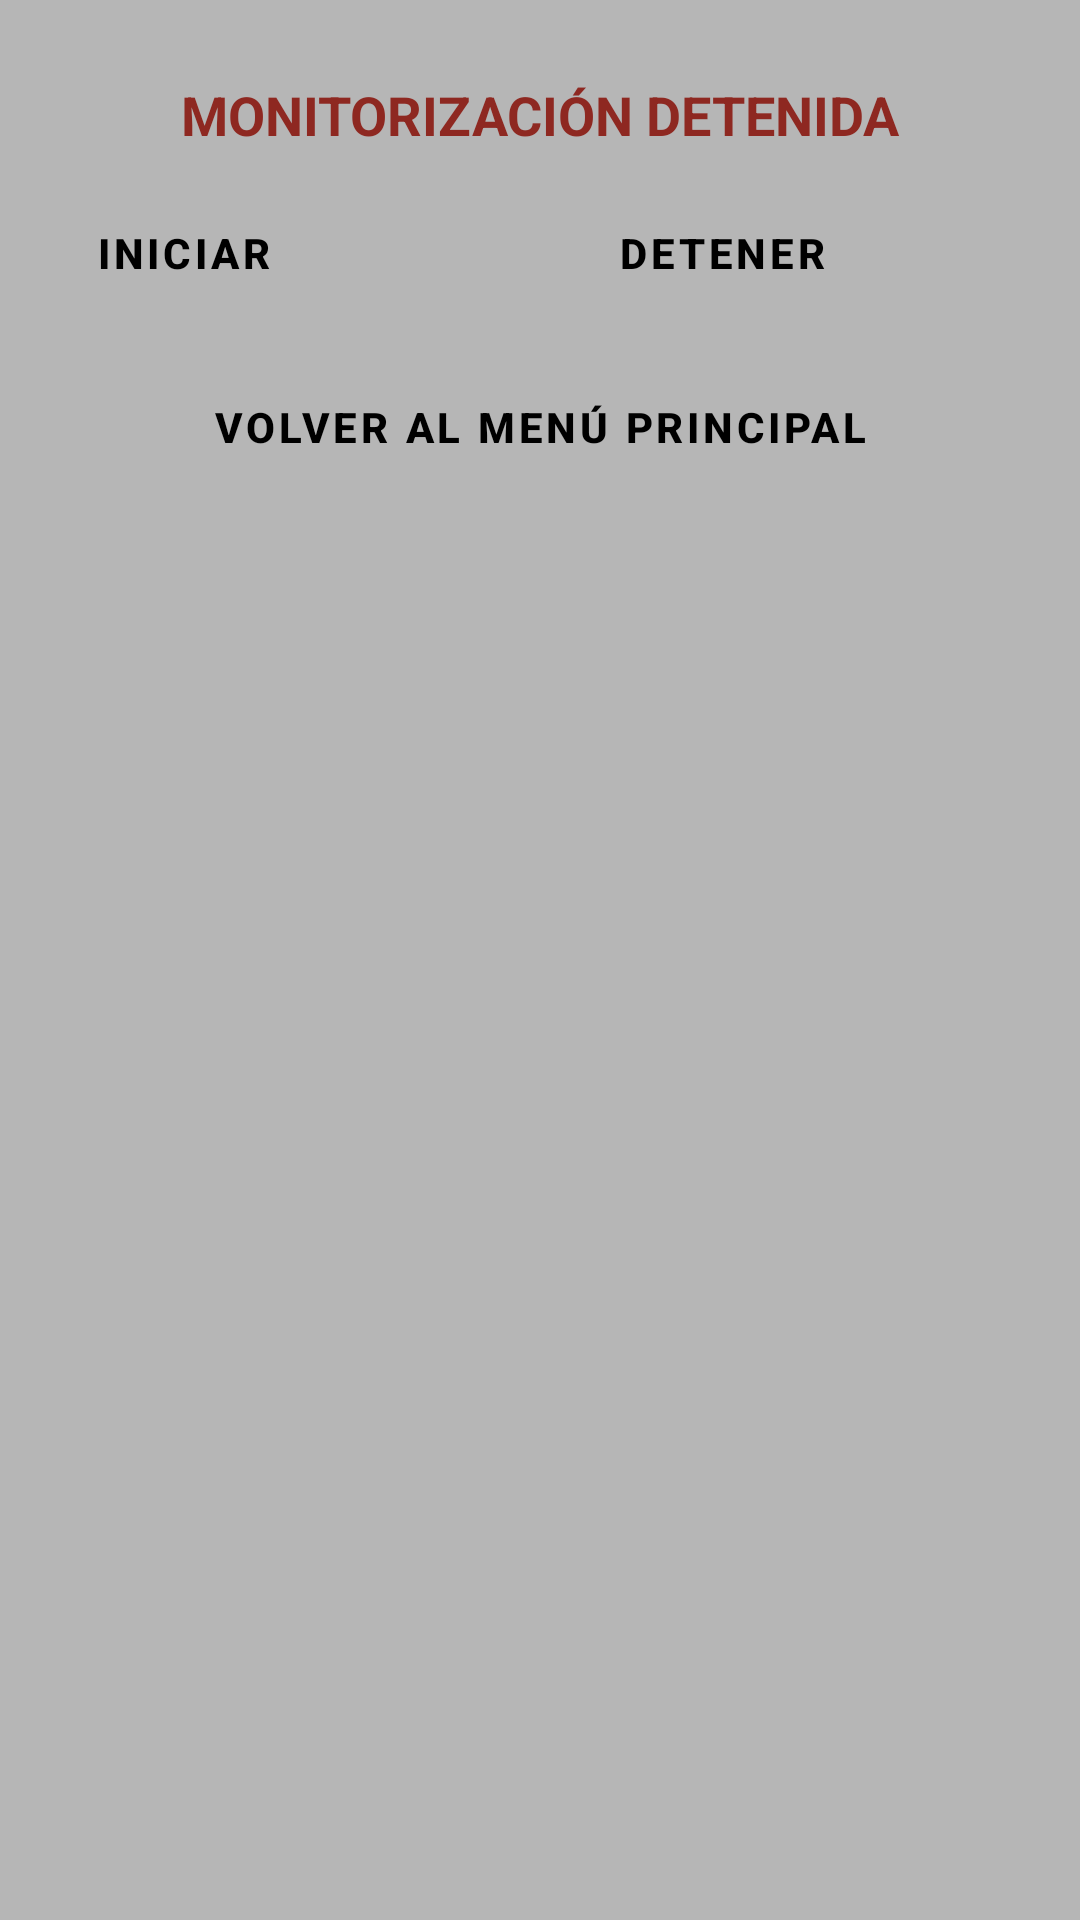

Layout XML and referenced resources for this Android screen:
<!-- AndroidManifest.xml: application theme Theme.DetectorDeCaidas -->
<!-- res/layout/activity_fall_monitoring.xml -->
<?xml version="1.0" encoding="utf-8"?>
<androidx.constraintlayout.widget.ConstraintLayout xmlns:android="http://schemas.android.com/apk/res/android"
    xmlns:app="http://schemas.android.com/apk/res-auto"
    xmlns:tools="http://schemas.android.com/tools"
    android:layout_width="match_parent"
    android:layout_height="match_parent"
    android:background="@color/lightGray"
    tools:context=".FallMonitoringActivity">

    <LinearLayout
        android:layout_width="0dp"
        android:layout_height="wrap_content"
        android:layout_marginStart="16dp"
        android:layout_marginTop="16dp"
        android:layout_marginEnd="16dp"
        android:orientation="vertical"
        app:layout_constraintEnd_toEndOf="parent"
        app:layout_constraintStart_toStartOf="parent"
        app:layout_constraintTop_toTopOf="parent">

        <Space
            android:layout_width="match_parent"
            android:layout_height="10dp" />

        <TextView
            android:id="@+id/fallMonitoringTextView"
            android:layout_width="match_parent"
            android:layout_height="wrap_content"
            android:text="@string/stopMonitoring"
            android:textAlignment="center"
            android:textColor="@color/redOff"
            android:textSize="18sp"
            android:textStyle="bold" />

        <Space
            android:layout_width="match_parent"
            android:layout_height="10dp" />

        <LinearLayout
            android:layout_width="match_parent"
            android:layout_height="match_parent"
            android:orientation="horizontal">

            <Button
                android:id="@+id/startFallMonitoringButton"
                style="?attr/materialButtonOutlinedStyle"
                android:layout_width="match_parent"
                android:layout_height="wrap_content"
                android:layout_weight="1"
                android:height="40dp"
                android:text="@string/startButton"
                android:textAlignment="textStart"
                android:textColor="@color/black"
                android:textStyle="bold"
                app:icon="@mipmap/play_record_button"
                app:iconPadding="10dp"
                app:iconTint="#0f0"
                app:strokeColor="@color/black"
                tools:ignore="TextContrastCheck" />

            <Space
                android:layout_width="20dp"
                android:layout_height="wrap_content" />

            <Button
                android:id="@+id/stopFallMonitoringButton"
                style="?attr/materialButtonOutlinedStyle"
                android:layout_width="match_parent"
                android:layout_height="wrap_content"
                android:layout_weight="1"
                android:height="40dp"
                android:text="@string/stopButton"
                android:textAlignment="textStart"
                android:textColor="@color/black"
                android:textStyle="bold"
                app:icon="@mipmap/stop_record_button"
                app:iconPadding="10dp"
                app:iconTint="#f00"
                app:strokeColor="@color/black" />
        </LinearLayout>

        <Space
            android:layout_width="match_parent"
            android:layout_height="10dp" />

        <Button
            android:id="@+id/fallMonitoringBackButton"
            style="?attr/materialButtonOutlinedStyle"
            android:layout_width="match_parent"
            android:layout_height="wrap_content"
            android:text="@string/homeBack"
            android:textAlignment="center"
            android:textColor="@color/black"
            android:textStyle="bold"
            app:strokeColor="@color/black" />

    </LinearLayout>

</androidx.constraintlayout.widget.ConstraintLayout>
<!-- resources referenced by this layout -->
<resources>
  <color name="black">#FF000000</color>
  <color name="lightGray">#B6B6B6</color>
  <color name="redOff">#8E2821</color>
  <!-- mipmap play_record_button: png bitmap (mipmap-mdpi, 2666 bytes) -->
  <!-- mipmap stop_record_button: png bitmap (mipmap-mdpi, 2606 bytes) -->
  <string name="homeBack">VOLVER AL MENÚ PRINCIPAL</string>
  <string name="startButton">INICIAR</string>
  <string name="stopButton">DETENER</string>
  <string name="stopMonitoring">MONITORIZACIÓN DETENIDA</string>
  <style name="Theme.DetectorDeCaidas" parent="Theme.MaterialComponents.DayNight.DarkActionBar">
          
          <item name="colorPrimary">@color/purple_500</item>
          <item name="colorOnPrimary">@color/white</item>
          <item name="colorPrimaryVariant">@color/purple_700</item>
          
          <item name="colorSecondary">@color/teal_200</item>
          <item name="colorOnSecondary">@color/black</item>
          <item name="colorSecondaryVariant">@color/teal_700</item>
          
          <item name="colorSurface">@color/darkGray</item>
          <item name="colorOnSurface">@color/black</item>
          
          <item name="android:statusBarColor" tools:targetApi="l">?attr/colorPrimaryVariant</item>
  
          
      </style>
  <color name="purple_500">#FF6200EE</color>
  <color name="white">#FFFFFFFF</color>
  <color name="purple_700">#FF3700B3</color>
  <color name="teal_200">#FF03DAC5</color>
  <color name="teal_700">#FF018786</color>
  <color name="darkGray">#FF3C3C3C</color>
</resources>
